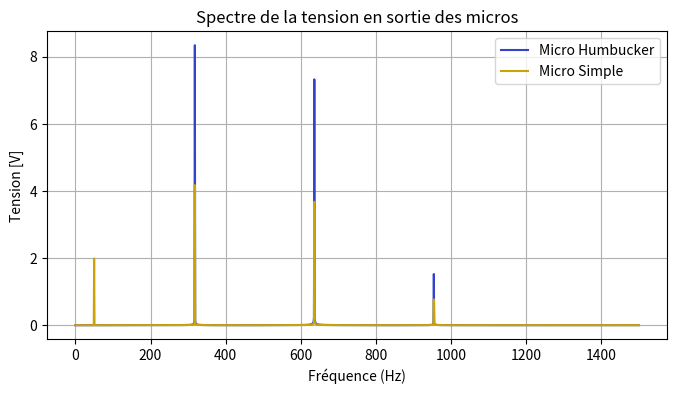

Generate this figure with matplotlib: (Note: this script raises an exception after producing the figure.)
"""Modèle de la vibration d'une corde et de la tension induite dans un micro simple et un humbucker.
    """

print("\n\n---\nModele_fem.py\n---\n")
                                            #!####################!#
                                            #!   Bibliothèques    !#
                                            #!####################!#

print("\nImportation des bibliotheques...")
import numpy as np
import matplotlib.pyplot as plt
print("Bibliotheques importees.")

                                            #!####################!#
                                            #! Constante Physique !#
                                            #!####################!#

print("\nInitialisation des constantes physiques et Electromagnetiques...")
A = 1*10**(-3)          #? Amplitude initiale de vibration de la corde [m]
mu = 9*10**(-3)         #? Masse linéique de la corde [kg.m-1]
T = 1784                #? Tension de la corde [N]
xm = 0.2                #? Distance entre la source la corde et le micro [m]
x1 = xm - 0.01          #? Distance entre la source la corde et le micro [m]
x2 = xm + 0.01          #? Distance entre la source la corde et le micro [m]
L = 0.70                #? Longueur de la corde [m]
x0 = L/4                #? Origine de la perturbation

print(f"frequence de la note : f = {np.sqrt(T/mu)/(2*L)}")


                                            #!######################!#
                                            #!  Constante Elec-Mag  !#
                                            #!######################!#

N = 7000                #? Nombre de spire du micro [.]
S = 1*10**(-4)          #? Surface de la bobine du micro [m²]
dBdy = 5                #? Gradient (supposé constant) [.]
B0 = 9*10**(-3)         #? Amplitude du champ parasite [T]
f = 50                  #? Frequence du champ parasite [s-1]
alpha = 0.02            #? ???
print("Constantes physiques et Electromagnetiques initialisees.")

                                            #!######################!#
                                            #!      Fonction        !#
                                            #!#####################aé#!#

def entrée(n, x, t):
    s = 0
    v = np.sqrt(T/mu)
    
    for i in range(1, n+1):
        Bn = (2*A*np.sin((i*np.pi*x0)/(L)))/((x0)/(L)*(1-(x0)/(L))*np.pi**2*i**2)
        s += Bn*np.sin(i*np.pi*x/L)*np.cos(i*np.pi*v*t/L)
    
    return s

def fem_singlecoil(n, N, xm, t):
    s = 0
    
    for i in range(1, n+1):
        Bn = (2*A*np.sin((i*np.pi*x0)/(L)))/((x0)/(L)*(1-(x0)/(L))*np.pi**2*i**2)
        s -= Bn*np.sin(np.pi*i*xm/L)*np.sin(i*np.pi*np.sqrt(T)*t/(L*np.sqrt(mu)))*i*np.pi*np.sqrt(T)/(L*np.sqrt(mu))
    
    e = -N*S*dBdy*s
    
    return e

def fem_humbucker(n, N, x1, x2, t):
    s = 0
    
    for i in range(1, n+1):
        Bn = (2*A*np.sin((i*np.pi*x0)/(L)))/((x0)/(L)*(1-(x0)/(L))*np.pi**2*i**2)
        s -= Bn*(np.sin(np.pi*i*x1/L)+np.sin(np.pi*i*x2/L))*np.sin(i*np.pi*np.sqrt(T)*t/(L*np.sqrt(mu)))*i*np.pi*np.sqrt(T)/(L*np.sqrt(mu))
    
    e = -N*S*dBdy*s
    
    return e

def B(x, f,t):
    return B0*np.sin(2*np.pi*f*t)*(1+alpha*x)

def dBdt(x,f,t):
    return B0*2*np.pi*f*(1+alpha*x)*np.cos(2*np.pi*f*t)

...
                                            #!######################!#
                                            #!         Appel        !#
                                            #!######################!#

print("\nCalcul des tensions induites...")
print("Echantillonnage...")
Te = 1
Ne = 100000
fs = Ne/Te
Na = 10
print(f"Frequence d'echantillonnage : fs = {fs} Hz")

print("Calcul des tensions en reponse a la vibration de la corde...")
temps = np.linspace(0, Te, Ne, endpoint=False)
corde = entrée(Na, xm, temps)
fem_s = fem_singlecoil(Na, N, xm, temps)
fem_h = fem_humbucker(Na, N, x1, x2, temps)

print("Calcul des tensions en reponse au champ parasite...")
champ_par = B(xm, f, temps)
fem_s_par = -N*S*dBdt(xm, f, temps)
fem_h_par = -N*S*dBdt(x1, f, temps) + N*S*dBdt(x2, f, temps)

print("Calcul des tensions totales...")
fem_s_tot = fem_s + fem_s_par
fem_h_tot = fem_h + fem_h_par

                                            #!######################!#
                                            #!          FFT         !#
                                            #!######################!#
Color_c = "#505050"
Color_h = "#3344CB"
Color_s = "#CAA307"

print("\nCalcul des FFT...")
fft_s = np.fft.fft(fem_s_tot)
fft_s_amp = 2 * np.abs(fft_s) / Ne
fft_s_amp[0] /= 2

fft_h = np.fft.fft(fem_h_tot)
fft_h_amp = 2 * np.abs(fft_h) / Ne
fft_h_amp[0] /= 2

freqs = np.fft.fftfreq(Ne, 1/fs)
mask = 0 <= freqs
freqs = freqs[mask]
mask2 = freqs <= 1500
freqs = freqs[mask2]

fft_s_amp = fft_s_amp[mask]
fft_s_amp = fft_s_amp[mask2]
fft_h_amp = fft_h_amp[mask]
fft_h_amp = fft_h_amp[mask2]
print("FFT calculees.")

print("Affichage des FFT...")
plt.figure(figsize=(8,4))
plt.plot(freqs, fft_h_amp, color=Color_h, label="Micro Humbucker")
plt.plot(freqs, fft_s_amp, color=Color_s, label="Micro Simple")
plt.title("Spectre de la tension en sortie des micros")
plt.legend()
plt.xlabel("Fréquence (Hz)")
plt.ylabel("Tension [V]")
plt.grid(True)
plt.savefig("Python/Exports/FFT.png")
plt.close()
print("FFT sauvegardees sous Python/Exports/FFT.png.")

                                            #!######################!#
                                            #!   Affichage Courbes  !#
                                            #!######################!#

"""
print("\nAffichage des courbes...")

#* --- Comparaison des micros (corde seule) ---*#
print("Comparaison des micros (corde seule)...")
fig, ax1 = plt.subplots()

# Axe 1
ax1.set_xlabel("Temps [s]")
ax1.set_ylabel("Deplacement de la corde [m]", color=Color_c)
l1, = ax1.plot(temps, corde, color=Color_c, label="Deplacement de la corde [m]")
ax1.tick_params(axis='y', labelcolor=Color_c)

# Axe 2
ax2 = ax1.twinx()  # Deuxième axe y
ax2.set_ylabel("Tension induite [V]", color="#000000")
l3, = ax2.plot(temps, fem_h, color=Color_h, label="Micro Humbucker [V]")
l2, = ax2.plot(temps, fem_s, color=Color_s, label="Micro Simple [V]")
ax2.tick_params(axis='y', labelcolor="#000000")

# Légende unique
fig.legend(handles=[l1, l3, l2], loc='lower left')

# Mise en forme
plt.title("Tension induite en sortie du micro (Vibration de la corde uniquement)")
fig.tight_layout()
plt.grid()
plt.savefig("Python/Exports/Comparaison_sh.png")
plt.close()
print("Courbes sauvegardees sous Python/Exports/Comparaison_sh.png.")

#* --- Comparaison des micros (champ parasite seul) ---*#
print("Comparaison des micros (champ parasite seul)...")
fig, ax1 = plt.subplots()

# Axe 1
ax1.set_xlabel("Temps [s]")
ax1.set_ylabel("Champ Parasite [T]", color=Color_c)
l1, = ax1.plot(temps, champ_par, color=Color_c, label="Champ Parasite [T]")
ax1.tick_params(axis='y', labelcolor=Color_c)

# Axe 2
ax2 = ax1.twinx()  # Deuxième axe y
ax2.set_ylabel("Tension induite [V]", color="#000000")
l3, = ax2.plot(temps, fem_h_par, color=Color_h, label="Micro Humbucker [V]")
l2, = ax2.plot(temps, fem_s_par, color=Color_s, label="Micro Simple [V]")
ax2.tick_params(axis='y', labelcolor="#000000")

# Légende unique
fig.legend(handles=[l1, l3, l2], loc='lower left')

# Mise en forme
plt.title("Tension induite en sortie du micro (champ parasite uniquement)")
fig.tight_layout()
plt.grid()
plt.savefig("Python/Exports/Parasite.png")
plt.close()
print("Courbes sauvegardees sous Python/Exports/Parasite.png.")

#* --- Comparaison des micros (total) ---*#
print("Comparaison des micros (total)...")

fig, ax1 = plt.subplots()

# Axe 1
ax1.set_xlabel("Temps [s]")
ax1.set_ylabel("Deplacement de la corde [m]", color=Color_c)
l1, = ax1.plot(temps, corde, color=Color_c, label="Deplacement de la corde [m]")
ax1.tick_params(axis='y', labelcolor=Color_c)

# Axe 2
ax2 = ax1.twinx()  # Deuxième axe y
ax2.set_ylabel("Tension induite [V]", color="#000000")
l3, = ax2.plot(temps, fem_h_tot, color=Color_h, label="Micro Humbucker [V]")
l2, = ax2.plot(temps, fem_s_tot, color=Color_s, label="Micro Simple [V]")
ax2.tick_params(axis='y', labelcolor="#000000")

# Légende unique
fig.legend(handles=[l1, l3, l2], loc='lower left')

# Mise en forme
plt.title("Tension induite en sortie du micro (Corde + Champ parasite)")
fig.tight_layout()
plt.grid()
plt.savefig("Python/Exports/Total.png")
plt.close()
print("Courbes sauvegardees sous Python/Exports/Total.png.")
"""


print("\n---\nFin de l'execution de Modele_fem.py\n---\n")
